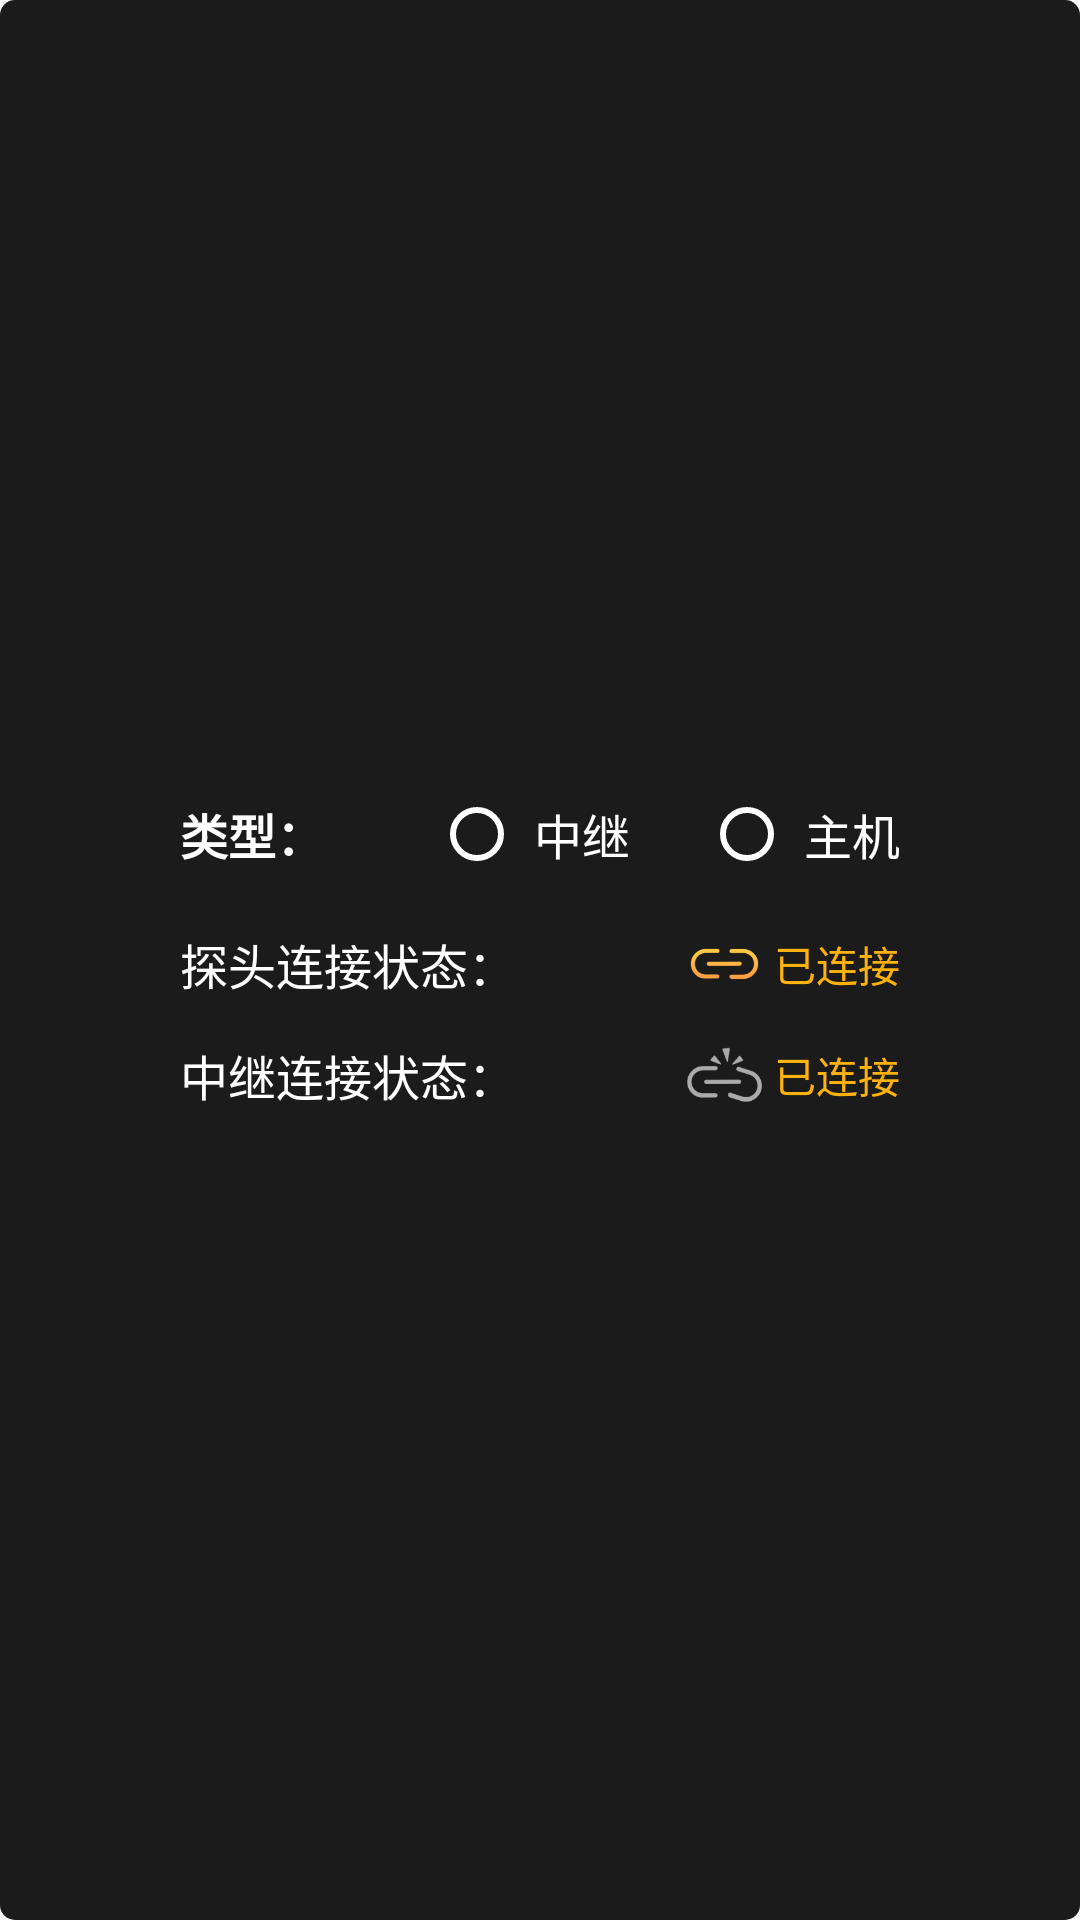

The Android layout XML behind this screen, and the referenced resources:
<!-- AndroidManifest.xml: application theme Theme.AppCompat.Light.NoActionBar -->
<!-- res/layout/dialog_connect_state.xml -->
<?xml version="1.0" encoding="utf-8"?>
<RelativeLayout xmlns:android="http://schemas.android.com/apk/res/android"
    android:layout_width="match_parent"
    android:layout_height="wrap_content"
    android:background="@drawable/bg_dialog"
    android:gravity="center"
    android:orientation="vertical"
    android:padding="10dp">
<FrameLayout
    android:layout_marginTop="20dp"
    android:id="@+id/fls1"
    android:layout_width="240dp"
    android:layout_height="wrap_content">

    <TextView
        android:layout_gravity="left"
        android:layout_width="wrap_content"
        android:layout_height="wrap_content"
        android:text="类型："
        android:textStyle="bold"
        android:textSize="16sp"
        android:textColor="#fff"

        />
    <RadioGroup
        android:id="@+id/radioGroup_dialog_connectStatic"
        android:layout_width="wrap_content"
        android:layout_height="wrap_content"
        android:layout_gravity="right"
        android:checkedButton="@+id/repeater"
        android:orientation="horizontal">

        <RadioButton
            android:id="@+id/rb_connect_repeater"
            style="@style/small_textSet"
            android:layout_width="wrap_content"
            android:layout_height="wrap_content"
            android:layout_marginRight="30dp"
            android:textSize="16sp"
            android:paddingLeft="10dp"
            android:button="@drawable/radiobutton_bg_color"
            android:text="@string/repeater" />

        <RadioButton
            android:paddingLeft="10dp"
            android:id="@+id/rb_connect_mainFrame"
            style="@style/small_textSet"
            android:textSize="16sp"
            android:layout_width="wrap_content"
            android:layout_height="wrap_content"
            android:button="@drawable/radiobutton_bg_color"
            android:text="@string/mainFrame" />
    </RadioGroup>

</FrameLayout>
  <FrameLayout
      android:layout_marginTop="20dp"
      android:id="@+id/connect_first"
      android:layout_below="@+id/fls1"
      android:layout_width="240dp"
      android:layout_height="wrap_content">

      <TextView
        android:layout_gravity="center_vertical"
          android:textColor="@color/colorText"
          android:layout_width="wrap_content"
          android:layout_height="wrap_content"

          android:textSize="16sp"
          android:text="探头连接状态：" />
      <LinearLayout

          android:layout_width="wrap_content"
          android:layout_height="wrap_content"
          android:layout_gravity="right|center_vertical"
          android:gravity="center"
          android:orientation="horizontal">


          <ImageView
              android:id="@+id/connect_video_connect"
              android:layout_width="@dimen/connect_img_width"
              android:layout_height="wrap_content"
              android:layout_marginLeft="5dp"
              android:src="@mipmap/m_connect" />
          <TextView
              android:id="@+id/tv_state1"
              android:layout_marginLeft="4dp"
              android:textColor="#FFB20D"
              android:layout_width="wrap_content"
              android:layout_height="wrap_content"
            android:textSize="14sp"

              android:text="已连接" />
      </LinearLayout>


  </FrameLayout>
    <FrameLayout
        android:layout_marginBottom="20dp"
        android:layout_marginTop="10dp"
        android:layout_below="@+id/connect_first"
        android:layout_width="240dp"
        android:layout_height="wrap_content">
        <TextView
            android:layout_gravity="center_vertical"
            android:textColor="@color/colorText"
            android:layout_width="wrap_content"
            android:layout_height="wrap_content"

            android:textSize="16sp"
            android:text="中继连接状态：" />
        <LinearLayout
            android:layout_width="wrap_content"
            android:layout_height="wrap_content"
            android:layout_gravity="right|center_vertical"
            android:gravity="center"
            android:orientation="horizontal">


            <ImageView
                android:id="@+id/connect_control_connect"
                android:layout_width="@dimen/connect_img_width"
                android:layout_height="wrap_content"
                android:layout_marginLeft="5dp"
                android:src="@mipmap/m_dis" />
            <TextView
                android:id="@+id/tv_state2"
                android:layout_marginLeft="4dp"
                android:textColor="#FFB20D"
                android:layout_width="wrap_content"
                android:layout_height="wrap_content"
                android:textSize="14sp"

                android:text="已连接" />


        </LinearLayout>

    </FrameLayout>
</RelativeLayout>
<!-- resources referenced by this layout -->
<resources>
  <color name="colorText">#fff</color>
  <dimen name="connect_img_width">25dp</dimen>
  <!-- drawable bg_dialog (drawable) -->
  <?xml version="1.0" encoding="utf-8"?>
  <selector xmlns:android="http://schemas.android.com/apk/res/android">
      <item>
          <shape android:shape="rectangle">
              <corners android:radius="5dp"/>
              <solid android:color="@color/colorBackgroudDark"/>
          </shape>
      </item>
  </selector>
  <!-- drawable radiobutton_bg_color (drawable) -->
  <?xml version="1.0" encoding="utf-8"?>
  <selector xmlns:android="http://schemas.android.com/apk/res/android">
      <item android:state_checked="false" android:drawable="@drawable/radio_uncheck"/>
      <item android:state_checked="true" android:drawable="@drawable/radio_check"/>
  </selector>
  <!-- mipmap m_connect: png bitmap (mipmap-xxhdpi, 3816 bytes) -->
  <!-- mipmap m_dis: png bitmap (mipmap-xxhdpi, 5266 bytes) -->
  <string name="mainFrame">主机</string>
  <string name="repeater">中继</string>
  <style name="small_textSet">
          <item name="android:textSize">@dimen/preview_textsize</item>
          <item name="android:textColor">@color/colorText</item>
      </style>
  <color name="colorBackgroudDark">#1b1b1b</color>
  <!-- drawable radio_uncheck (drawable) -->
  <?xml version="1.0" encoding="utf-8"?>
  <selector xmlns:android="http://schemas.android.com/apk/res/android">
      <item>
          <shape android:shape="oval">
              <size android:height="18dp" android:width="18dp"/>
              <stroke android:width="2dp" android:color="@color/colorText"/>
          </shape>
      </item>
  </selector>
  <!-- drawable radio_check (drawable) -->
  <?xml version="1.0" encoding="utf-8"?>
  <layer-list xmlns:android="http://schemas.android.com/apk/res/android">
      <item>
          <shape android:shape="oval">
              <size android:height="18dp" android:width="18dp"/>
              <stroke android:width="2dp" android:color="@color/btn_press"/>
          </shape>
      </item>
      <item android:left="4dp" android:top="4dp" android:right="4dp" android:bottom="4dp">
          <shape android:shape="oval">
              <size android:height="10dp" android:width="10dp"/>
              <solid android:color="@color/btn_press"/>
          </shape>
      </item>
  </layer-list>
  <dimen name="preview_textsize">14sp</dimen>
  <color name="btn_press">#FFB20D</color>
</resources>
